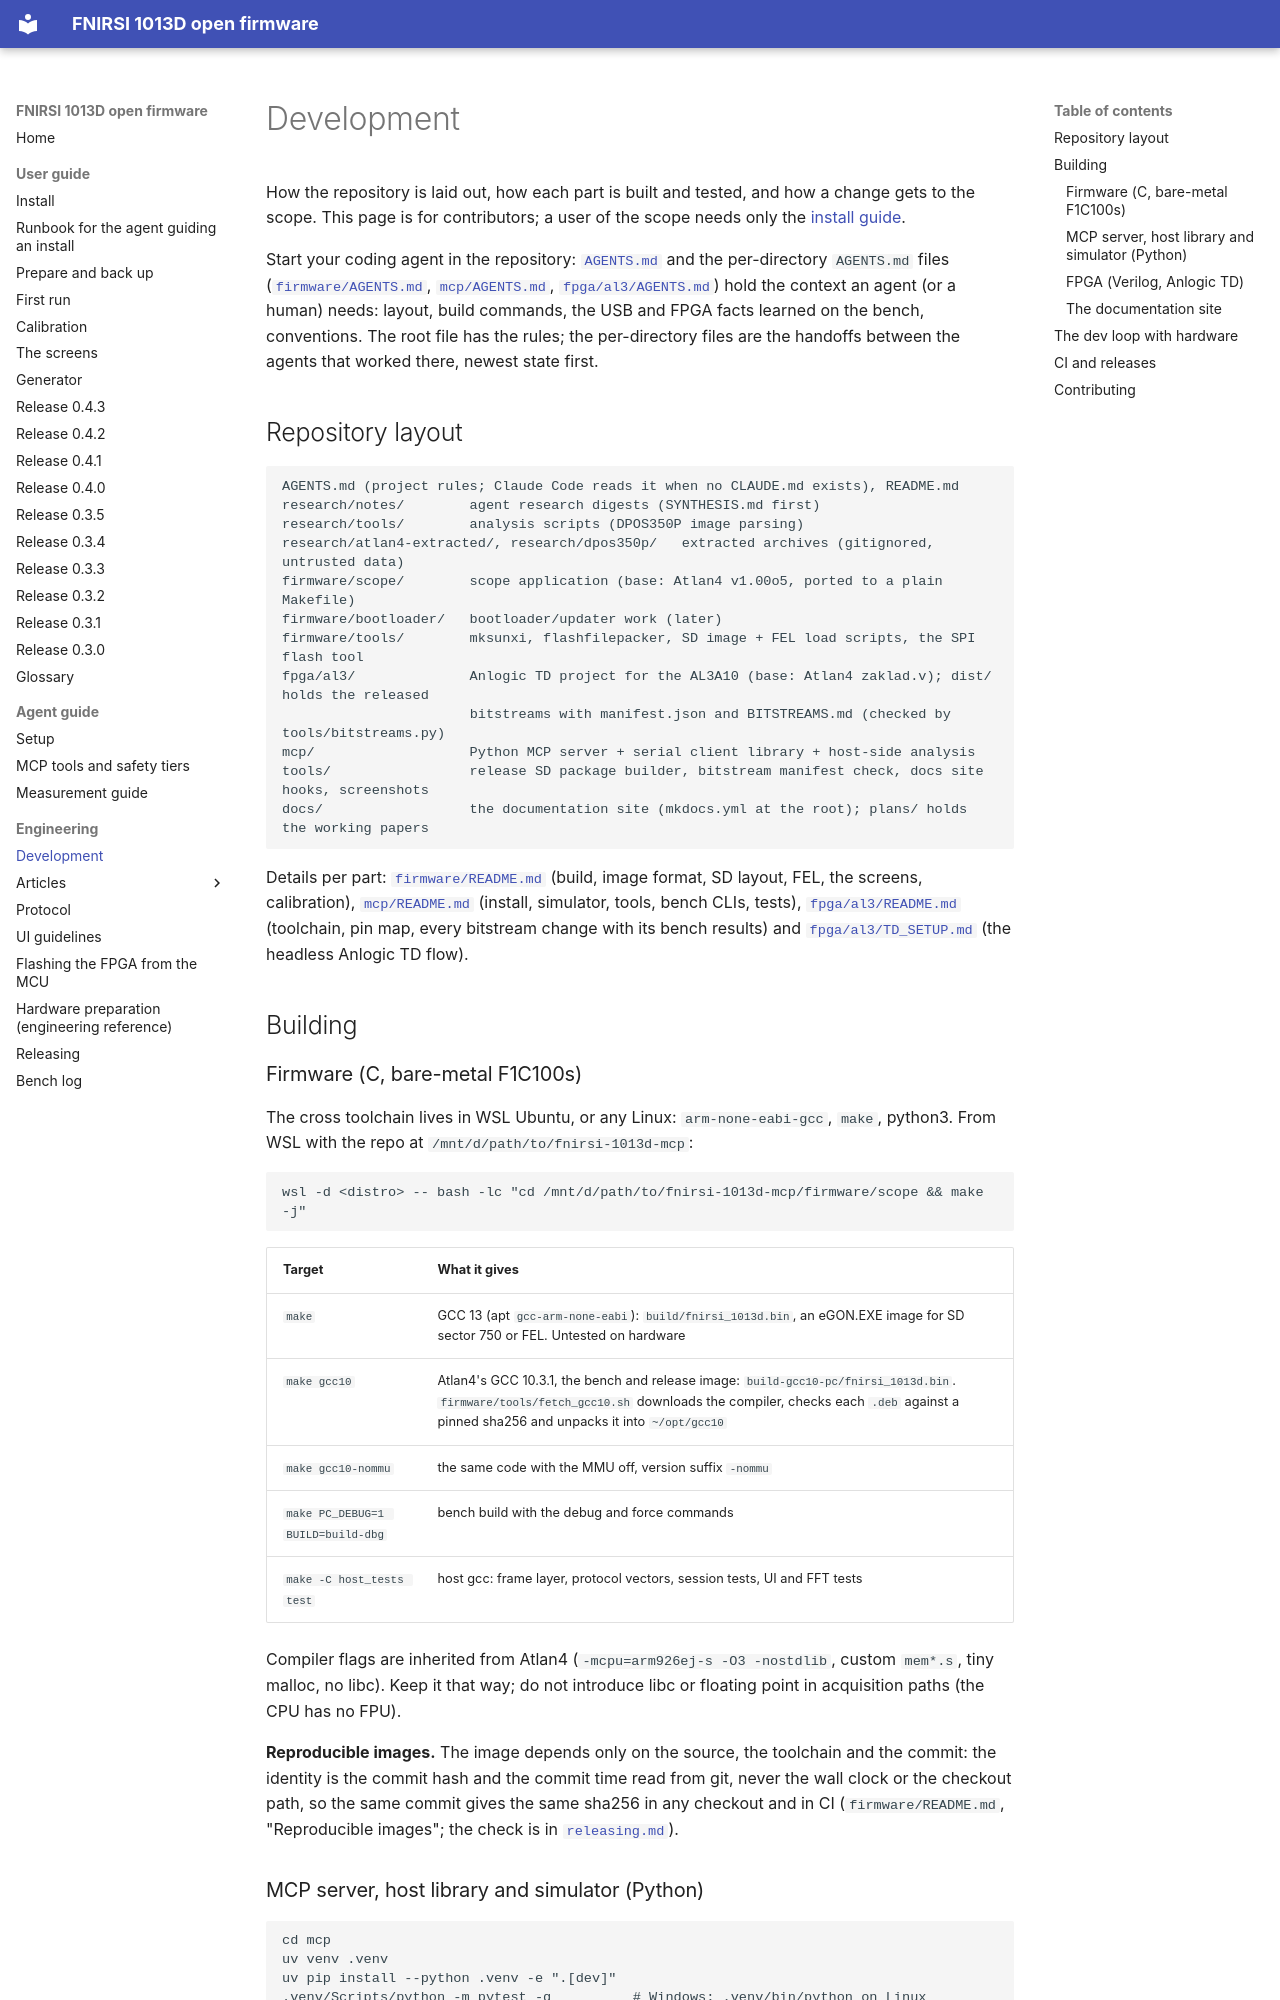

repository: mikljohansson/fnirsi-1013d-mcp · page: development/index.html · generator: mkdocs

# Development

How the repository is laid out, how each part is built and tested, and how a change gets to the scope. This page is
for contributors; a user of the scope needs only the [install guide](guide/install.md).

Start your coding agent in the repository: [`AGENTS.md`](../AGENTS.md) and the per-directory `AGENTS.md` files
([`firmware/AGENTS.md`](../firmware/AGENTS.md), [`mcp/AGENTS.md`](../mcp/AGENTS.md),
[`fpga/al3/AGENTS.md`](../fpga/al3/AGENTS.md)) hold the context an agent (or a human) needs: layout, build commands,
the USB and FPGA facts learned on the bench, conventions. The root file has the rules; the per-directory files are the
handoffs between the agents that worked there, newest state first.

## Repository layout

```
AGENTS.md (project rules; Claude Code reads it when no CLAUDE.md exists), README.md
research/notes/        agent research digests (SYNTHESIS.md first)
research/tools/        analysis scripts (DPOS350P image parsing)
research/atlan4-extracted/, research/dpos350p/   extracted archives (gitignored, untrusted data)
firmware/scope/        scope application (base: Atlan4 v1.00o5, ported to a plain Makefile)
firmware/bootloader/   bootloader/updater work (later)
firmware/tools/        mksunxi, flashfilepacker, SD image + FEL load scripts, the SPI flash tool
fpga/al3/              Anlogic TD project for the AL3A10 (base: Atlan4 zaklad.v); dist/ holds the released
                       bitstreams with manifest.json and BITSTREAMS.md (checked by tools/bitstreams.py)
mcp/                   Python MCP server + serial client library + host-side analysis
tools/                 release SD package builder, bitstream manifest check, docs site hooks, screenshots
docs/                  the documentation site (mkdocs.yml at the root); plans/ holds the working papers
```

Details per part: [`firmware/README.md`](../firmware/README.md) (build, image format, SD layout, FEL, the screens,
calibration), [`mcp/README.md`](../mcp/README.md) (install, simulator, tools, bench CLIs, tests),
[`fpga/al3/README.md`](../fpga/al3/README.md) (toolchain, pin map, every bitstream change with its bench results)
and [`fpga/al3/TD_SETUP.md`](../fpga/al3/TD_SETUP.md) (the headless Anlogic TD flow).

## Building

### Firmware (C, bare-metal F1C100s)

The cross toolchain lives in WSL Ubuntu, or any Linux: `arm-none-eabi-gcc`, `make`, python3. From WSL with the repo
at `/mnt/d/path/to/fnirsi-1013d-mcp`:

```
wsl -d <distro> -- bash -lc "cd /mnt/d/path/to/fnirsi-1013d-mcp/firmware/scope && make -j"
```

| Target | What it gives |
|---|---|
| `make` | GCC 13 (apt `gcc-arm-none-eabi`): `build/fnirsi_1013d.bin`, an eGON.EXE image for SD sector 750 or FEL. Untested on hardware |
| `make gcc10` | Atlan4's GCC 10.3.1, the bench and release image: `build-gcc10-pc/fnirsi_1013d.bin`. `firmware/tools/fetch_gcc10.sh` downloads the compiler, checks each `.deb` against a pinned sha256 and unpacks it into `~/opt/gcc10` |
| `make gcc10-nommu` | the same code with the MMU off, version suffix `-nommu` |
| `make PC_DEBUG=1 BUILD=build-dbg` | bench build with the debug and force commands |
| `make -C host_tests test` | host gcc: frame layer, protocol vectors, session tests, UI and FFT tests |

Compiler flags are inherited from Atlan4 (`-mcpu=arm926ej-s -O3 -nostdlib`, custom `mem*.s`, tiny malloc, no libc).
Keep it that way; do not introduce libc or floating point in acquisition paths (the CPU has no FPU).

**Reproducible images.** The image depends only on the source, the toolchain and the commit: the identity is the
commit hash and the commit time read from git, never the wall clock or the checkout path, so the same commit gives
the same sha256 in any checkout and in CI (`firmware/README.md`, "Reproducible images"; the check is in
[`releasing.md`](releasing.md)).
